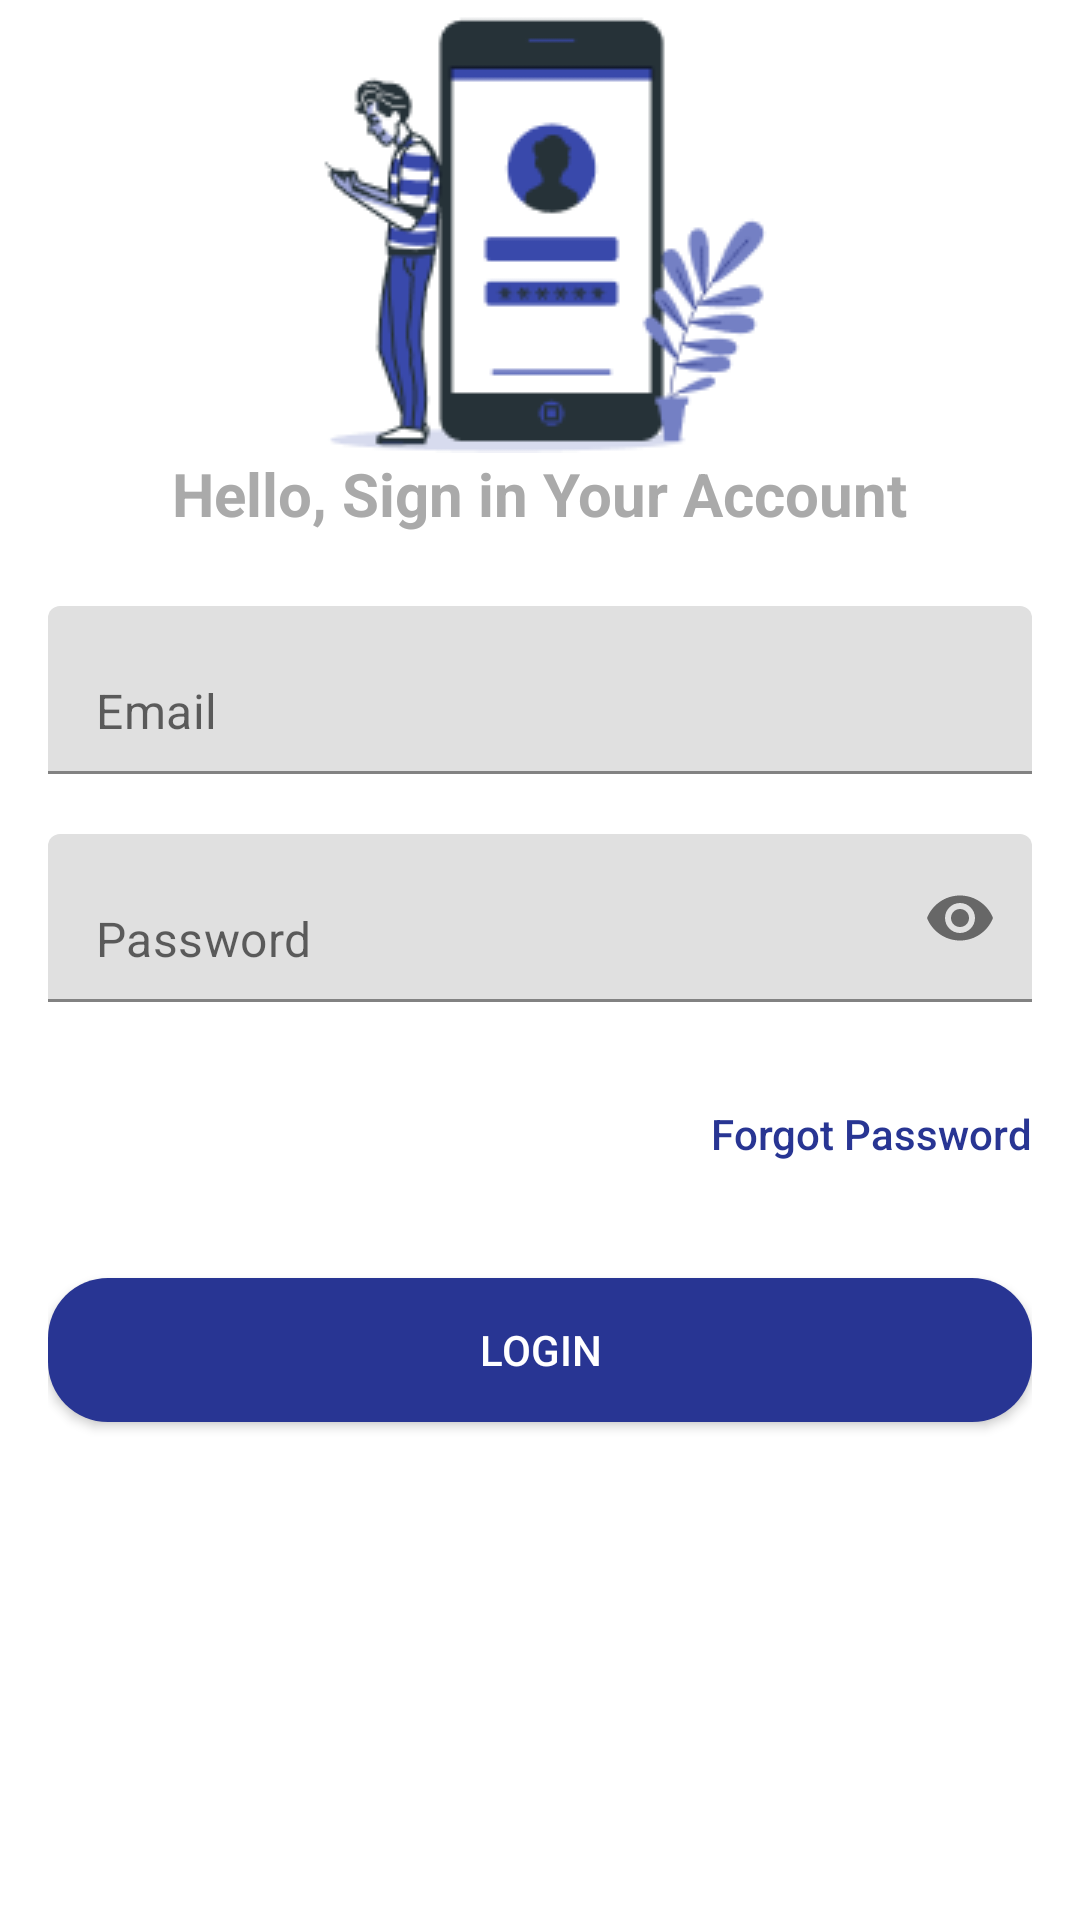

Reconstruct the res/layout file that produces this screen, plus the resources it refers to.
<!-- AndroidManifest.xml: application theme Theme.UIInterface -->
<!-- res/layout/activity_login.xml -->
<?xml version="1.0" encoding="utf-8"?>
<ScrollView xmlns:android="http://schemas.android.com/apk/res/android"
    xmlns:app="http://schemas.android.com/apk/res-auto"
    xmlns:tools="http://schemas.android.com/tools"
    android:layout_width="match_parent"
    android:layout_height="match_parent"
    android:fillViewport="true"
    tools:context=".LoginActivity">

    <LinearLayout
        android:layout_width="match_parent"
        android:layout_height="wrap_content"
        android:gravity="center_horizontal"
        android:paddingStart="16dp"
        android:paddingEnd="16dp"
        android:orientation="vertical">

        <ImageView
            android:layout_width="wrap_content"
            android:layout_height="wrap_content"
            android:src="@drawable/login"/>

        <TextView
            android:layout_width="wrap_content"
            android:layout_height="wrap_content"
            android:text="@string/hello_sign_in_your_account"
            android:textColor="@android:color/darker_gray"
            android:textSize="20sp"
            android:textStyle="bold"/>

        <com.google.android.material.textfield.TextInputLayout
            android:layout_width="match_parent"
            android:layout_height="56dp"
            app:hintEnabled="false"
            android:layout_marginTop="24dp">

            <com.google.android.material.textfield.TextInputEditText
                android:id="@+id/et_email_login"
                android:layout_width="match_parent"
                android:layout_height="match_parent"
                android:background="@drawable/bg_edit_text"
                android:hint="@string/email"
                android:paddingStart="16dp"
                android:paddingEnd="16dp"
                android:inputType="textEmailAddress"/>

        </com.google.android.material.textfield.TextInputLayout>

        <com.google.android.material.textfield.TextInputLayout
            android:layout_width="match_parent"
            android:layout_height="56dp"
            app:hintEnabled="false"
            app:endIconMode="password_toggle"
            android:layout_marginTop="20dp">

            <com.google.android.material.textfield.TextInputEditText
                android:id="@+id/et_password_login"
                android:layout_width="match_parent"
                android:layout_height="match_parent"
                android:background="@drawable/bg_edit_text"
                android:hint="@string/password"
                android:paddingStart="16dp"
                android:paddingEnd="16dp"
                android:inputType="textPassword"/>

        </com.google.android.material.textfield.TextInputLayout>

        <Button
            android:id="@+id/btn_forgot_password"
            android:layout_width="wrap_content"
            android:layout_height="wrap_content"
            android:background="@android:color/transparent"
            android:textAllCaps="false"
            android:textColor="@color/indigo_700"
            android:layout_gravity="end"
            android:text="@string/forgot_password"
            android:layout_marginTop="20dp"/>

        <Button
            android:id="@+id/btn_login"
            android:layout_width="match_parent"
            android:layout_height="wrap_content"
            android:text="@string/login"
            android:textColor="@android:color/white"
            android:background="@drawable/bg_btn_primary"
            android:layout_marginTop="24dp"/>

    </LinearLayout>

</ScrollView>
<!-- resources referenced by this layout -->
<resources>
  <color name="indigo_700">#283593</color>
  <!-- drawable bg_btn_primary (drawable) -->
  <?xml version="1.0" encoding="utf-8"?>
  <shape xmlns:android="http://schemas.android.com/apk/res/android"
      android:shape="rectangle">
  
      <corners android:radius="20dp"/>
      <solid android:color="@color/indigo_700"/>
  
  </shape>
  <!-- drawable login: png bitmap (drawable, 10504 bytes) -->
  <string name="email">Email</string>
  <string name="forgot_password">Forgot Password</string>
  <string name="hello_sign_in_your_account">Hello, Sign in Your Account</string>
  <string name="login">Login</string>
  <string name="password">Password</string>
  <style name="Theme.UIInterface" parent="Theme.MaterialComponents.DayNight.DarkActionBar">
          
          <item name="colorPrimary">@color/indigo_500</item>
          <item name="colorPrimaryVariant">@color/indigo_700</item>
          <item name="colorOnPrimary">@color/white</item>
          
          <item name="colorSecondary">@color/indigo_200</item>
          <item name="colorSecondaryVariant">@color/indigo_dark_700</item>
          <item name="colorOnSecondary">@color/black</item>
          
          <item name="android:statusBarColor" tools:targetApi="l">?attr/colorPrimaryVariant</item>
          
      </style>
  <color name="indigo_500">#3949ab</color>
  <color name="white">#FFFFFFFF</color>
  <color name="indigo_200">#3d5afe</color>
  <color name="indigo_dark_700">#0031ca</color>
  <color name="black">#FF000000</color>
</resources>
